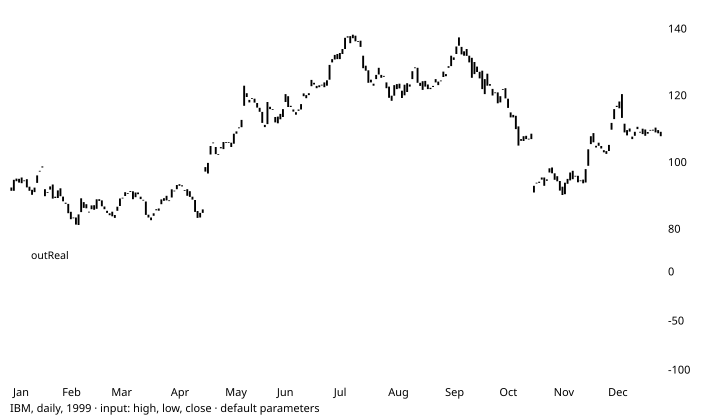

The file beside this chart, header and first rows:
# TA-Lib reference data: WILLR
# series: IBM, daily, 1999
# input: ibm_1999.csv; window 1999-01-22…
# parameters: optInTimePeriod=14 (defaul…
# inputs: inPriceHLC=HLC
# outputs: outReal (shift 0)
# lookback: 13
date, open, high, low, close, volume, outReal
1999-01-04, 92.5, 93.25, 90.75, 91.5, 4077500, 
1999-01-05, 91.5, 94.94, 91.41, 94.81, 4955900, 
1999-01-06, 95.16, 96.38, 94.25, 94.38, 4775300, 
1999-01-07, 93.97, 96.19, 93.5, 95.09, 4155300, 
1999-01-08, 95.5, 96, 92.81, 93.78, 4593100, 
1999-01-11, 94.5, 94.72, 93.5, 94.62, 3631300, 
1999-01-12, 95, 95, 92, 92.53, 3382800, 
1999-01-13, 91.5, 93.72, 89.75, 92.75, 4954200, 
1999-01-14, 91.81, 92.47, 89.44, 90.31, 4500000, 
1999-01-15, 91.12, 92.75, 90.62, 92.47, 3397500, 
1999-01-19, 93.88, 96.25, 92.75, 96.12, 4204500, 
1999-01-20, 97.5, 99.62, 96.31, 97.25, 6321400, 
1999-01-21, 98.81, 99.12, 96.03, 98.5, 10203600, 
1999-01-22, 92, 92.75, 88.81, 89.88, 19043900, -90.19
1999-01-25, 91.12, 91.31, 86.75, 91, 11692000, -66.99
1999-01-26, 91.88, 93.25, 90.94, 92.81, 9553300, -52.89
1999-01-27, 93.41, 93.41, 88.91, 89.16, 8920300, -81.32
1999-01-28, 89.75, 90.66, 88.78, 89.34, 5970900, -79.84
1999-01-29, 89.34, 91.97, 89.25, 91.62, 5062300, -62.14
1999-02-01, 92.25, 92.25, 89.75, 89.88, 3705600, -75.73
1999-02-02, 89.78, 90.34, 87.5, 88.38, 5865600, -87.38
1999-02-03, 87.94, 88.5, 86.53, 87.62, 5603000, -91.64
1999-02-04, 87.59, 88.25, 84.62, 84.78, 5811900, -98.97
1999-02-05, 85.22, 85.5, 82.28, 83, 8483800, -95.85
1999-02-08, 83.5, 84.44, 81.56, 83.5, 5995200, -89.29
1999-02-09, 83.5, 84.75, 80.88, 81.38, 5408800, -97.26
1999-02-10, 81.25, 84.44, 81.25, 84.44, 5430500, -71.55
1999-02-11, 85.12, 89.41, 84.06, 89.25, 6283800, -33.16
1999-02-12, 88.12, 88.12, 85.59, 86.38, 5834800, -56.11
1999-02-16, 87.5, 89.12, 85.97, 86.25, 4515500, -57.1
1999-02-17, 85.25, 87.16, 84.41, 85.25, 4493300, -61.54
1999-02-18, 86, 87.25, 85.09, 87.12, 4346100, -45.05
1999-02-19, 87.19, 87.38, 85.5, 85.81, 3700300, -56.57
1999-02-22, 86.12, 88.97, 85.53, 88.97, 4600200, -14.52
1999-02-23, 89, 90, 87.88, 88.47, 4557200, -16.77
1999-02-24, 88.62, 89.84, 86.56, 86.88, 4323600, -34.25
1999-02-25, 86, 86.97, 84.66, 86.81, 5237500, -34.9
1999-02-26, 85.5, 85.94, 83.25, 84.88, 7404100, -56.16
1999-03-01, 84.75, 84.75, 82.56, 84.19, 4798400, -63.67
1999-03-02, 85.25, 85.47, 83.44, 83.88, 4372800, -70
1999-03-03, 84.25, 84.47, 82.53, 83.38, 3872300, -88.69
1999-03-04, 86.75, 88.5, 85.06, 85.5, 10750800, -60.24
1999-03-05, 86.94, 89.47, 86.88, 89.19, 5804800, -10.84
1999-03-08, 89.31, 90, 88.53, 89.44, 3785500, -7.497
1999-03-09, 89.94, 92.44, 89.28, 91.09, 5014800, -13.57
1999-03-10, 90.81, 91.44, 90.12, 90.75, 3507700, -17.05
1999-03-11, 91.19, 92.97, 90.75, 91.44, 4298800, -14.66
1999-03-12, 91.34, 91.72, 89, 89, 4842500, -38.03
1999-03-15, 89.59, 91.16, 88.56, 91, 3952200, -18.87
1999-03-16, 91, 91.75, 90.09, 90.5, 3304700, -23.66
1999-03-17, 89.75, 90, 89, 89.03, 3462000, -37.74
1999-03-18, 88.75, 88.88, 86.47, 88.81, 7253900, -39.8
1999-03-19, 88.31, 89, 84, 84.28, 9753100, -83.24
... 199 more rows
